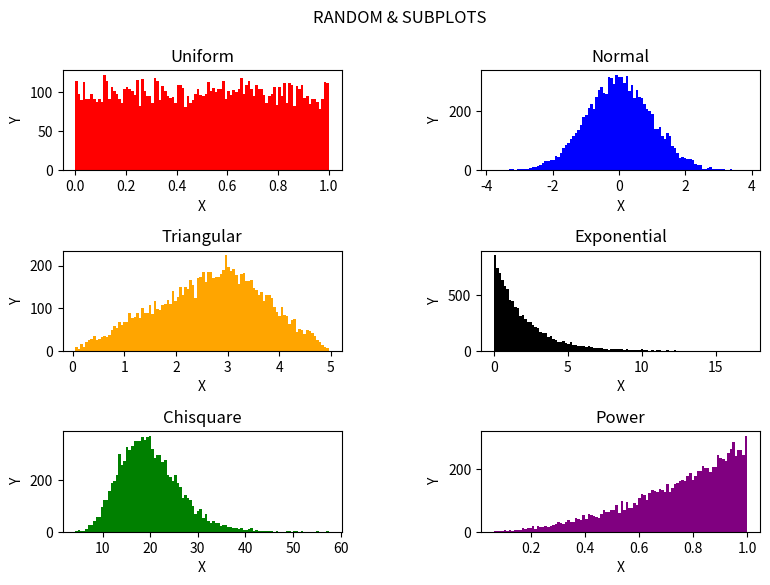

Generate this figure with matplotlib:
import matplotlib.pyplot as plt
import numpy as np

Nsam=10000 #LIMITE MASSIMO RANDOMIZZAZIONE X
Nbin=100   #NUMERO RETTANGOLI DELL'ISTOGRAMMA

#GENERO LE VARIE DISTRIBUZIONI DEI DATI
x0=np.random.uniform(0,1,Nsam)
x1=np.random.normal(0,1,Nsam)
x2=np.random.triangular(0,3,5,Nsam)
x3=np.random.exponential(2,Nsam)
x4=np.random.chisquare(20,Nsam)
x5=np.random.power(3,Nsam)

#LISTA DELLE CURVE SU CUI ITERARE PER GENERARE LA FIGURA
lst=[x0,x1,x2,x3,x4,x5]

#GENERA LA FIGURA CON LE DIMENSIONI
fig=plt.figure(1,figsize=(9,6))

#CREO DUE LISTE CON I TITOLI DEI GRAFICI E I COLORI DEGLI ISTOGRAMMI
labels=['Uniform','Normal','Triangular','Exponential','Chisquare','Power']
colors=['red','blue','orange','black','green','purple']

Naxis=321

#ITERAZIONE CHE CREA I 6 ISTOGRAMMI PRENDENDO I PARAMETRI DALLE LISTE CREATE
for i in range(0,6):
    ax=fig.add_subplot(Naxis)
    n,b,p=ax.hist(lst[i],bins=Nbin,color=colors[i],range=(lst[i].min(),lst[i].max()))
    ax.set_title(labels[i])
    ax.set_xlabel('X')
    ax.set_ylabel('Y')
    Naxis=Naxis+1

plt.suptitle('RANDOM & SUBPLOTS')
#AGGIUSTA GLI SPAZI TRA I PLOT
fig.subplots_adjust(wspace=0.5,hspace=0.8)

plt.show()

